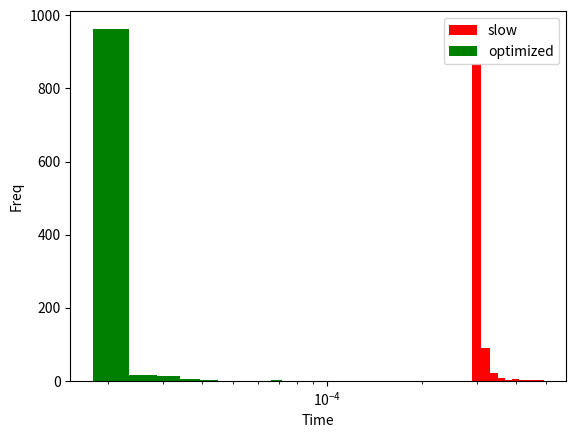
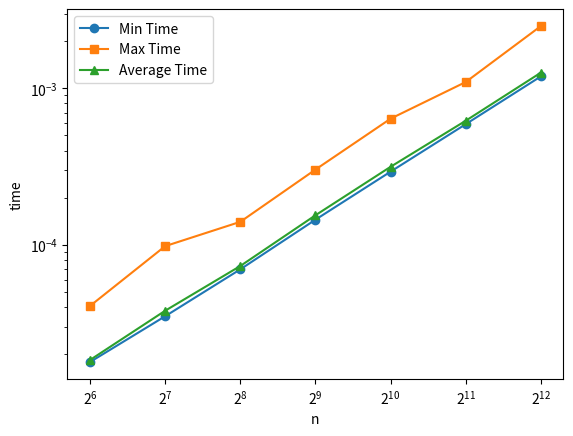
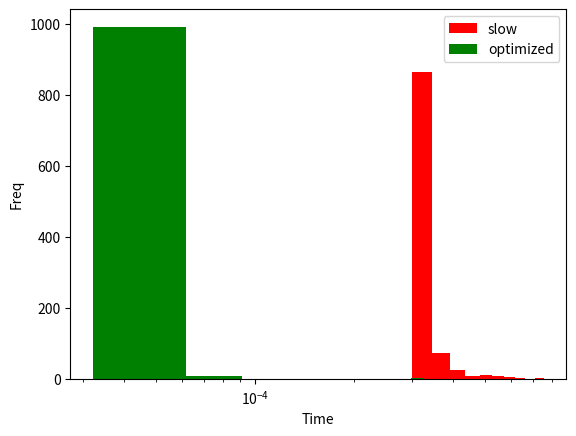
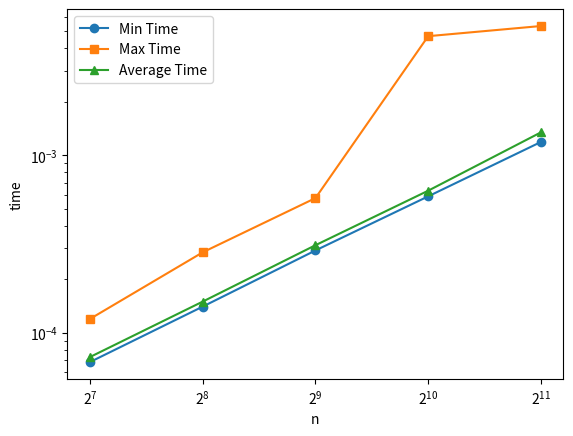
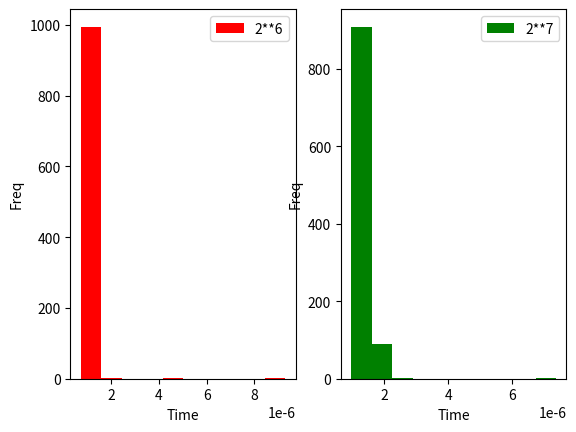
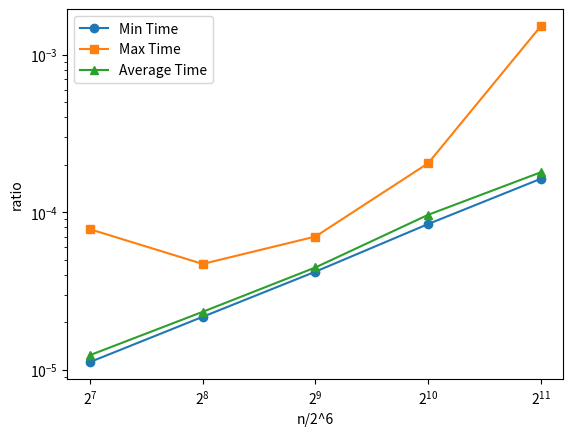

Generate these figures, in order, with matplotlib: (Note: this script raises an exception after producing the figures.)
import numpy as np
import time
import matplotlib.pyplot as plt

#==============1-1==============

np.random.seed(20240454)

def prefixAverages1(X, n):
    A = np.zeros(n)
    for i in range(n):
        sum = 0
        for j in range(i):
            sum += X[j]
        A[i] = sum / (i + 1)
    return A

def prefixAverages2(X, n):
    A = np.zeros(n)
    sum = 0
    for i in range(n):
        sum += X[i]
        A[i] = sum / (i + 1)
    return A

n = 2 ** 6
slow = list()
optimized = list()
for _ in range(1000):
    X = np.random.uniform(0, 1, n)
    start = time.time()
    prefixAverages1(X, n)
    slow.append(time.time() - start)

    start = time.time()
    prefixAverages2(X, n)
    optimized.append(time.time() - start)

plt.hist(slow, color='red', label='slow')
plt.hist(optimized, color='green', label='optimized')
plt.legend()
plt.xscale("log")
plt.xlabel("Time")
plt.ylabel("Freq")
plt.savefig("./ratio_hist.jpg")

plt.clf()

minTime = list()
maxTime = list()
avgTime = list()
for i in range(6, 13):
    n = 2 ** i
    optimized = np.zeros(1000)
    for j in range(1000):
        X = np.random.uniform(0, 1, n)
        start = time.time()
        prefixAverages2(X, n)
        optimized[j] = time.time() - start
    minTime.append(optimized.min())
    maxTime.append(optimized.max())
    avgTime.append(optimized.mean())
    
nSize = [2 ** i for i in range(6, 13)]

plt.plot(nSize, minTime, marker='o', label='Min Time')
plt.plot(nSize, maxTime, marker='s', label='Max Time')
plt.plot(nSize, avgTime, marker='^', label='Average Time')
plt.xlabel("n")
plt.ylabel("time")
plt.xscale("log", base=2)
plt.yscale("log")
plt.legend()
plt.savefig("./ratio plot.jpg")

plt.clf()

#==============1-2==============

def movingAverages1(X, n, k):
    A = np.zeros(n)
    for i in range(n):
        if i < k - 1:
            A[i] = np.mean(X[:i + 1])
        else:
            A[i] = np.mean(X[i - k + 1:i + 1])
    return A

def movingAverages2(X, n, k):
    A = np.zeros(n)
    move = 0
    for i in range(n):
        move += X[i]
        if k <= i:
            move -= X[i - k]
        A[i] = move / min(i + 1, k)
    return A

n = 2 ** 6
k = 2 ** 5
slow = list()
optimized = list()
for _ in range(1000):
    X = np.random.uniform(0, 1, n)
    start = time.time()
    movingAverages1(X, n, k)
    slow.append(time.time() - start)

    start = time.time()
    movingAverages2(X, n, k)
    optimized.append(time.time() - start)

plt.hist(slow, color='red', label='slow')
plt.hist(optimized, color='green', label='optimized')
plt.legend()
plt.xscale("log")
plt.xlabel("Time")
plt.ylabel("Freq")
plt.savefig("./ratio_hist2.jpg")

plt.clf()

minTime = list()
maxTime = list()
avgTime = list()
for i in range(7, 12):
    n = 2 ** i
    optimized = np.zeros(1000)
    for j in range(1000):
        X = np.random.uniform(0, 1, n)
        start = time.time()
        movingAverages2(X, n, k)
        optimized[j] = time.time() - start
    minTime.append(optimized.min())
    maxTime.append(optimized.max())
    avgTime.append(optimized.mean())
    
nSize = [2 ** i for i in range(7, 12)]

plt.plot(nSize, minTime, marker='o', label='Min Time')
plt.plot(nSize, maxTime, marker='s', label='Max Time')
plt.plot(nSize, avgTime, marker='^', label='Average Time')
plt.xlabel("n")
plt.ylabel("time")
plt.xscale("log", base=2)
plt.yscale("log")
plt.legend()
plt.savefig("./ratio plot2.jpg")

plt.clf()

#==============1-3===============

def findMissing(A, n):
    return (n * (n - 1) / 2) - sum(A)

six = list()
n = 2 ** 6
for _ in range(1000):
    A = list(range(n))
    np.random.shuffle(A)
    A.pop()
    start = time.time()
    findMissing(A, n)
    six.append(time.time() - start)
    
seven = list()
n = 2 ** 7
for _ in range(1000):
    A = list(range(n))
    np.random.shuffle(A)
    A.pop()
    start = time.time()
    findMissing(A, n)
    seven.append(time.time() - start)

plt.subplot(121)
plt.hist(six, color='red', label='2**6')
plt.legend()
plt.xlabel("Time")
plt.ylabel("Freq")

plt.subplot(122)
plt.hist(seven, color='green', label='2**7')
plt.legend()
plt.xlabel("Time")
plt.ylabel("Freq")

plt.savefig("./ratio_hist3.jpg")
plt.clf()

minTime = list()
maxTime = list()
avgTime = list()
for i in range(7, 12):
    n = 2 ** i
    find = np.zeros(1000)
    for j in range(1000):
        X = np.random.uniform(0, 1, n)
        start = time.time()
        findMissing(X, n)
        find[j] = time.time() - start
    minTime.append(find.min())
    maxTime.append(find.max())
    avgTime.append(find.mean())
    
nSize = [2 ** i for i in range(7, 12)]

plt.plot(nSize, minTime, marker='o', label='Min Time')
plt.plot(nSize, maxTime, marker='s', label='Max Time')
plt.plot(nSize, avgTime, marker='^', label='Average Time')
plt.xlabel("n/2^6")
plt.ylabel("ratio")
plt.xscale("log", base=2)
plt.yscale("log")
plt.legend()
plt.savefig("./ratio plot3.jpg")

plt.clf()

def countOnes(A, n):
    loc = n - 1
    cnt = 0
    for i in range(n):
        while A[i][loc] == 0:
            if loc == 0:
                return cnt
            loc -= 1
        cnt += loc + 1
    return cnt

def countOnesButSlow(A, n):
    pass

n = 2 ** 6
slow = list()
optimized = list()
for _ in range(1000):
    A = np.zeros(n, n, dtype=int)
    numOfOne = sorted(np.random.randint(0, n + 1, size=n), reverse=True)
    for i in range(0, n):
        A[i, :numOfOne[i]] = 1
    
    start = time.time()
    movingAverages1(X, n, k)
    slow.append(time.time() - start)

    start = time.time()
    countOnes(A, n)
    optimized.append(time.time() - start)
